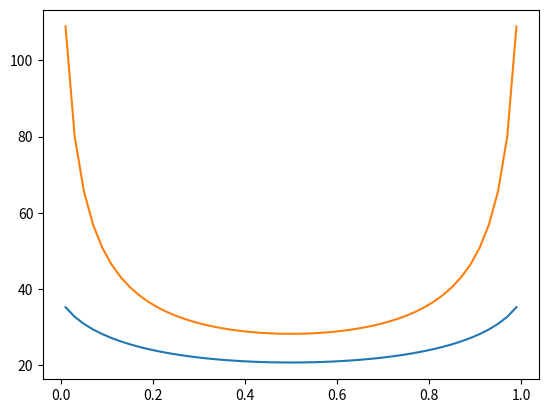

Here is the Python script that generated this plot:
"""
[redacted]
"""

import numpy as np
from scipy import linalg
import matplotlib.pyplot as plt

N = 50
E = 40.0 * 10 ** 6
v = 0.4
a = 0.05
K = 1 * 10 ** 9
K1 = 1 * 10 ** 10
delta = 60 * 10 ** (-6)
h = 2 * a / N
lam = -2 * (1 - v ** 2) / (np.pi * E)
u = 1 / K
u1 = 1/K1
um = u / h
um1 = u1/h


def k(t, s):
    return np.log(abs((t - s) / (-0.025 - s)))


x = np.zeros(N)
w = np.zeros(N)
r = np.zeros(N)
F = np.zeros((N, N))
b = np.zeros(N)
for i in range(N):
    # x[i] = (i+0.001)*h
    x[i] = (i + 0.5) * h
    w[i] = 1

r = 1 / w
k0 = np.zeros((N, N))

for i in range(N):
    F[i][i] = r[i]
    b[i] = delta
    for j in range(N):
        if i != j:
            k0[i][j] = k(x[i], x[j])
        if i == j:
            k0[i][j] = (k(x[i] - 0.1 * h, x[j]) + k(x[i] + 0.1 * h, x[j])) / 2

A = h * lam * k0 + um * h * F
A1 = h * lam * k0 + um1 * h * F
reslut1 = linalg.solve(A, b)
reslut2 = linalg.solve(A1, b)
plt.plot(x * 10, reslut1 / 1000)
plt.plot(x * 10, reslut2 / 1000)
plt.show()
